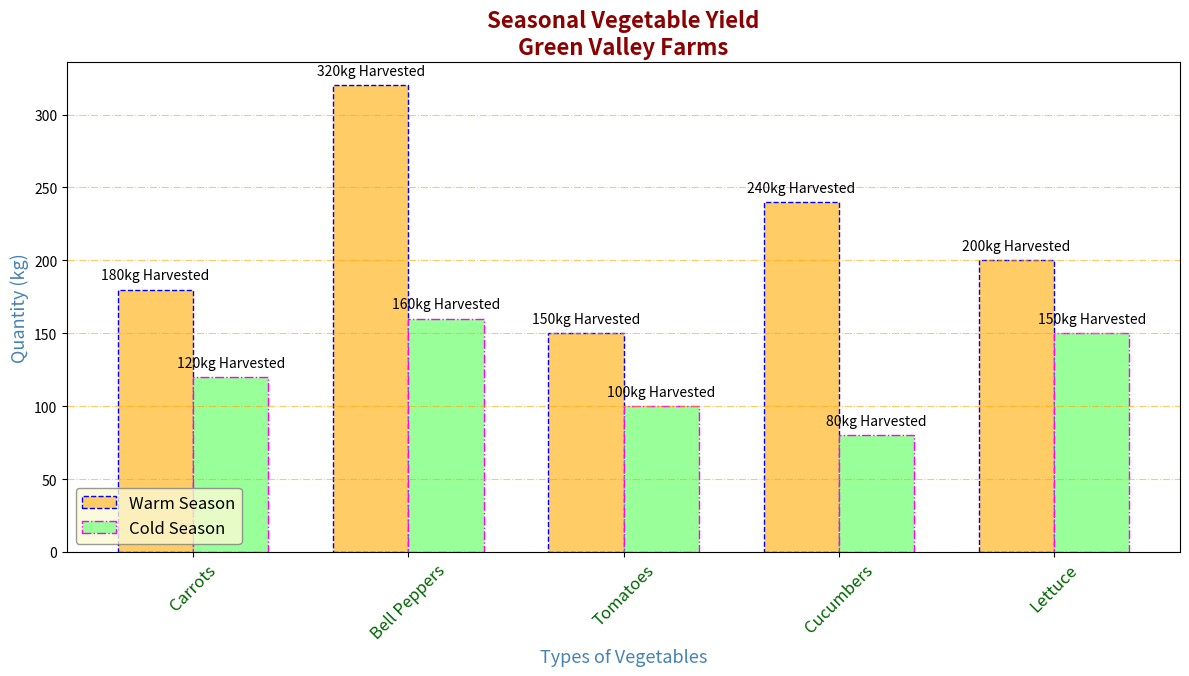

Generate this figure with matplotlib:
import matplotlib.pyplot as plt
import numpy as np

veggie_types = ['Carrots', 'Bell Peppers', 'Tomatoes', 'Cucumbers', 'Lettuce']
# Swapped some harvest data while preserving the structure
summer_harvest = [180, 320, 150, 240, 200]
winter_harvest = [120, 160, 100, 80, 150]
x_positions = np.arange(len(veggie_types))
bar_width = 0.35

fig, ax = plt.subplots(figsize=(12, 7))

bars_summer = ax.bar(x_positions - bar_width / 2, summer_harvest, bar_width, 
                     label='Warm Season', color='#FFCC66', edgecolor='blue', linestyle='--')
bars_winter = ax.bar(x_positions + bar_width / 2, winter_harvest, bar_width, 
                     label='Cold Season', color='#99FF99', edgecolor='magenta', linestyle='-.')

for bar in bars_summer + bars_winter:
    height = bar.get_height()
    ax.text(bar.get_x() + bar.get_width() / 2, height + 5, f'{height}kg Harvested', 
            ha='center', va='bottom', fontsize=10, weight='normal')

ax.set_xlabel('Types of Vegetables', fontsize=13, weight='normal', color='steelblue')
ax.set_ylabel('Quantity (kg)', fontsize=13, weight='normal', color='steelblue')
ax.set_title('Seasonal Vegetable Yield\nGreen Valley Farms', fontsize=16, weight='bold', color='darkred')

ax.set_xticks(x_positions)
ax.set_xticklabels(veggie_types, rotation=45, fontsize=12, color='darkgreen')

ax.yaxis.grid(True, linestyle='-.', color='orange', alpha=0.6)

ax.legend(loc='lower left', fontsize=12, edgecolor='gray', facecolor='lightgoldenrodyellow')

plt.tight_layout()
plt.subplots_adjust(top=0.9, bottom=0.2)

plt.show()
